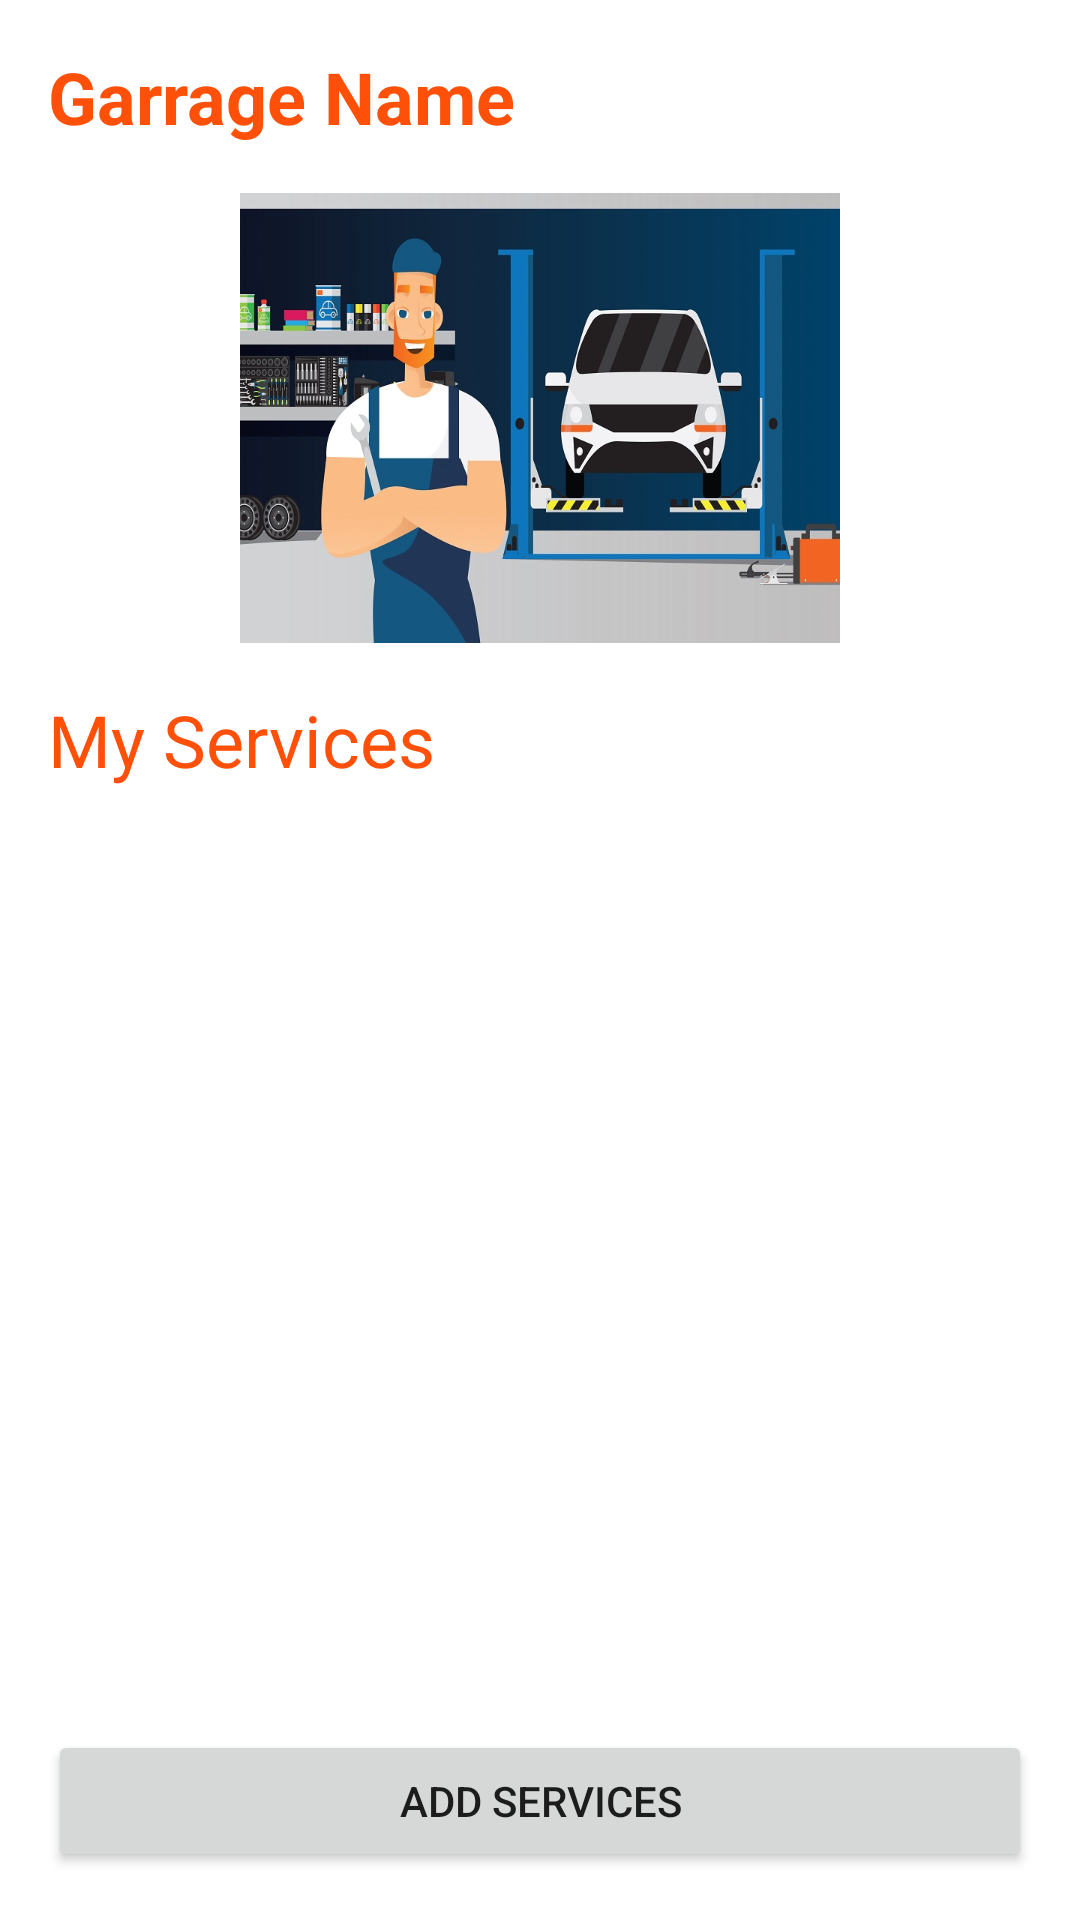

Reconstruct the res/layout file that produces this screen, plus the resources it refers to.
<!-- AndroidManifest.xml: application theme Theme.EGarage -->
<!-- res/layout/activity_my_garage.xml -->
<?xml version="1.0" encoding="utf-8"?>
<LinearLayout xmlns:android="http://schemas.android.com/apk/res/android"
    xmlns:app="http://schemas.android.com/apk/res-auto"
    xmlns:tools="http://schemas.android.com/tools"
    android:layout_width="match_parent"
    android:layout_height="match_parent"
    android:orientation="vertical"
    tools:context=".MyGarage">

    <TextView
        android:id="@+id/myGarageName"
        android:layout_width="match_parent"
        android:layout_height="wrap_content"
        android:text="Garrage Name"
        android:textSize="24sp"
        android:textStyle="bold"
        android:textColor="@color/custom_color"
        android:layout_margin="16dp"/>

    <ImageView
        android:id="@+id/myGarageImageView"
        android:layout_width="match_parent"
        android:layout_height="150dp"
        android:layout_gravity="center"
        app:srcCompat="@drawable/garage" />

    <TextView
        android:layout_width="match_parent"
        android:layout_height="wrap_content"
        android:text="My Services"
        android:textSize="24sp"
        android:textColor="@color/custom_color"
        android:layout_margin="16dp"/>

    <androidx.recyclerview.widget.RecyclerView
        android:id="@+id/myGarageRecyclerView"
        android:layout_width="match_parent"
        android:layout_margin="16dp"

        android:layout_height="250dp" />

    <Button
        android:id="@+id/myGaragePostButton"
        android:layout_margin="16dp"
        android:layout_width="match_parent"
        android:layout_height="wrap_content"
        android:text="Add Services" />
</LinearLayout>
<!-- resources referenced by this layout -->
<resources>
  <color name="custom_color"> #ff500a</color>
  <!-- drawable garage: jpg bitmap (drawable, 122430 bytes) -->
  <style name="Theme.EGarage" parent="Theme.MaterialComponents.Light.DarkActionBar">
          
  
          <item name="colorPrimary">@color/custom_color</item>
          <item name="colorPrimaryVariant">@color/custom_color</item>
          <item name="colorOnPrimary">@color/white</item>
          
          <item name="colorSecondary">@color/teal_200</item>
          <item name="colorSecondaryVariant">@color/teal_700</item>
          <item name="colorOnSecondary">@color/black</item>
          
          <item name="android:statusBarColor" tools:targetApi="l">@color/custom_color</item>
          
      </style>
  <color name="white">#FFFFFFFF</color>
  <color name="teal_200">#FF03DAC5</color>
  <color name="teal_700">#FF018786</color>
  <color name="black">#FF000000</color>
</resources>
